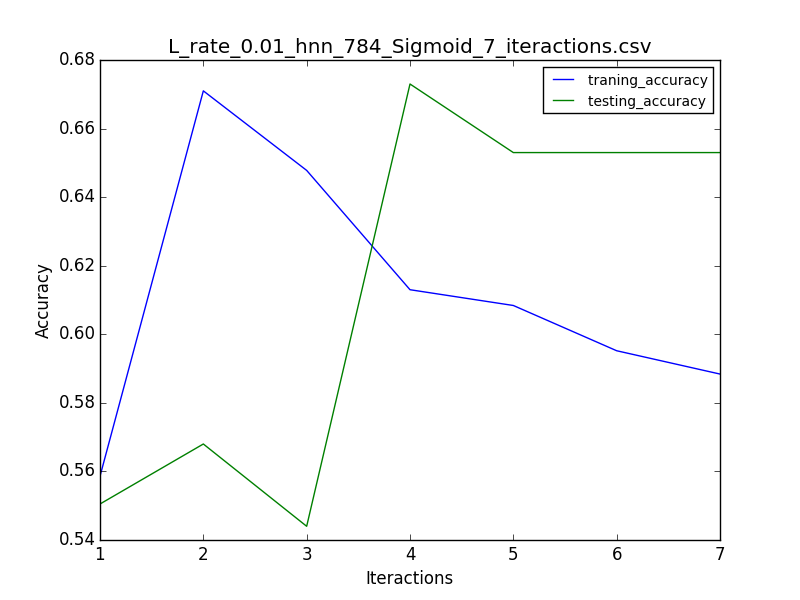

Values plotted in this chart, from the file beside it:
1, 0.5586, 0.5505
2, 0.671, 0.568
3, 0.6478, 0.544
4, 0.613, 0.673
5, 0.6084, 0.653
6, 0.5952, 0.653
7, 0.5884, 0.653
